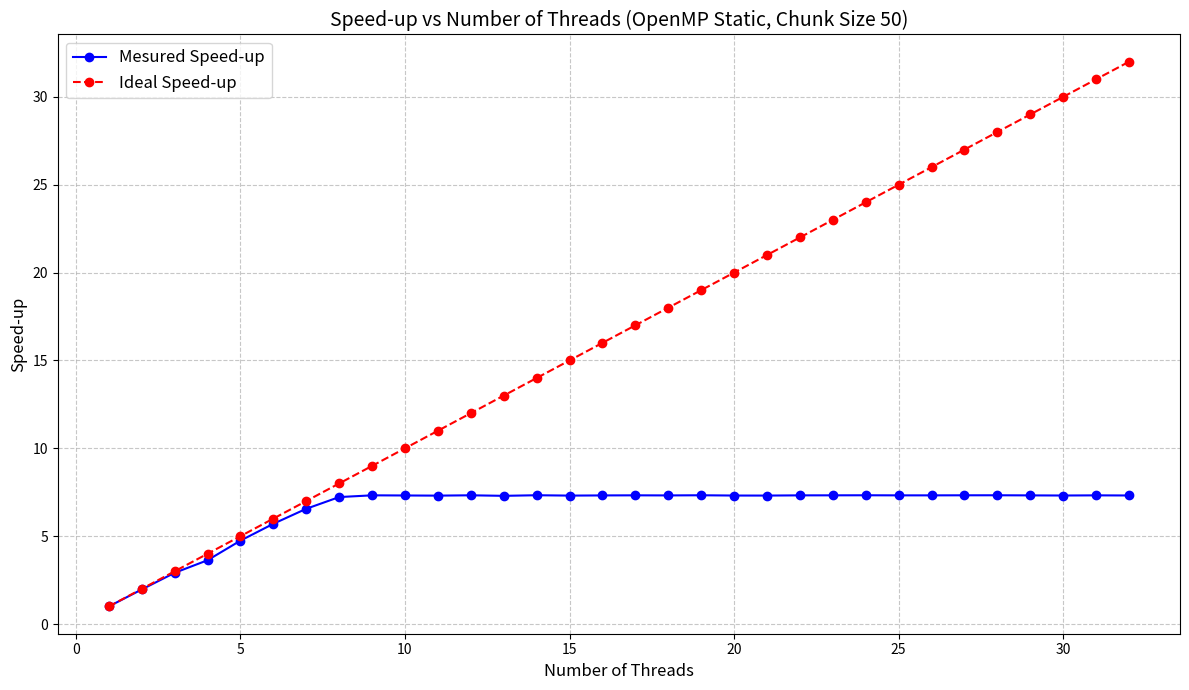

Recreate this plot in Python.
import matplotlib.pyplot as plt

# Données pour OpenMP (nombre de threads et temps écoulé)
threads = list(range(1, 33))  # Total threads de 1 à 32
elapsed_time = [
    315.65, 160.42, 108.31, 86.92, 66.50, 55.32, 48.12, 43.68, 43.09, 43.14,
    43.19, 43.08, 43.26, 43.06, 43.18, 43.12, 43.09, 43.12, 43.07, 43.16,
    43.17, 43.10, 43.09, 43.07, 43.10, 43.10, 43.08, 43.07, 43.11, 43.15,
    43.10, 43.14
]

# Temps d'exécution séquentiel (1 thread)
sequential_time = elapsed_time[0]

# Calcul du speed-up
speed_up = [sequential_time / t for t in elapsed_time]

# Speed-up idéal (scaling linéaire)
ideal_speed_up = threads

# Graphique Speed-up
plt.figure(figsize=(12, 7))
plt.plot(threads, speed_up, marker='o', linestyle='-', color='b', label='Mesured Speed-up')
plt.plot(threads, ideal_speed_up, marker='o', linestyle='--', color='r', label='Ideal Speed-up')

# Ajout des labels, titre, et grille
plt.xlabel('Number of Threads', fontsize=12)
plt.ylabel('Speed-up', fontsize=12)
plt.title('Speed-up vs Number of Threads (OpenMP Static, Chunk Size 50)', fontsize=14)
plt.grid(True, linestyle='--', alpha=0.7)
plt.legend(fontsize=12)
plt.tight_layout()
plt.show()
